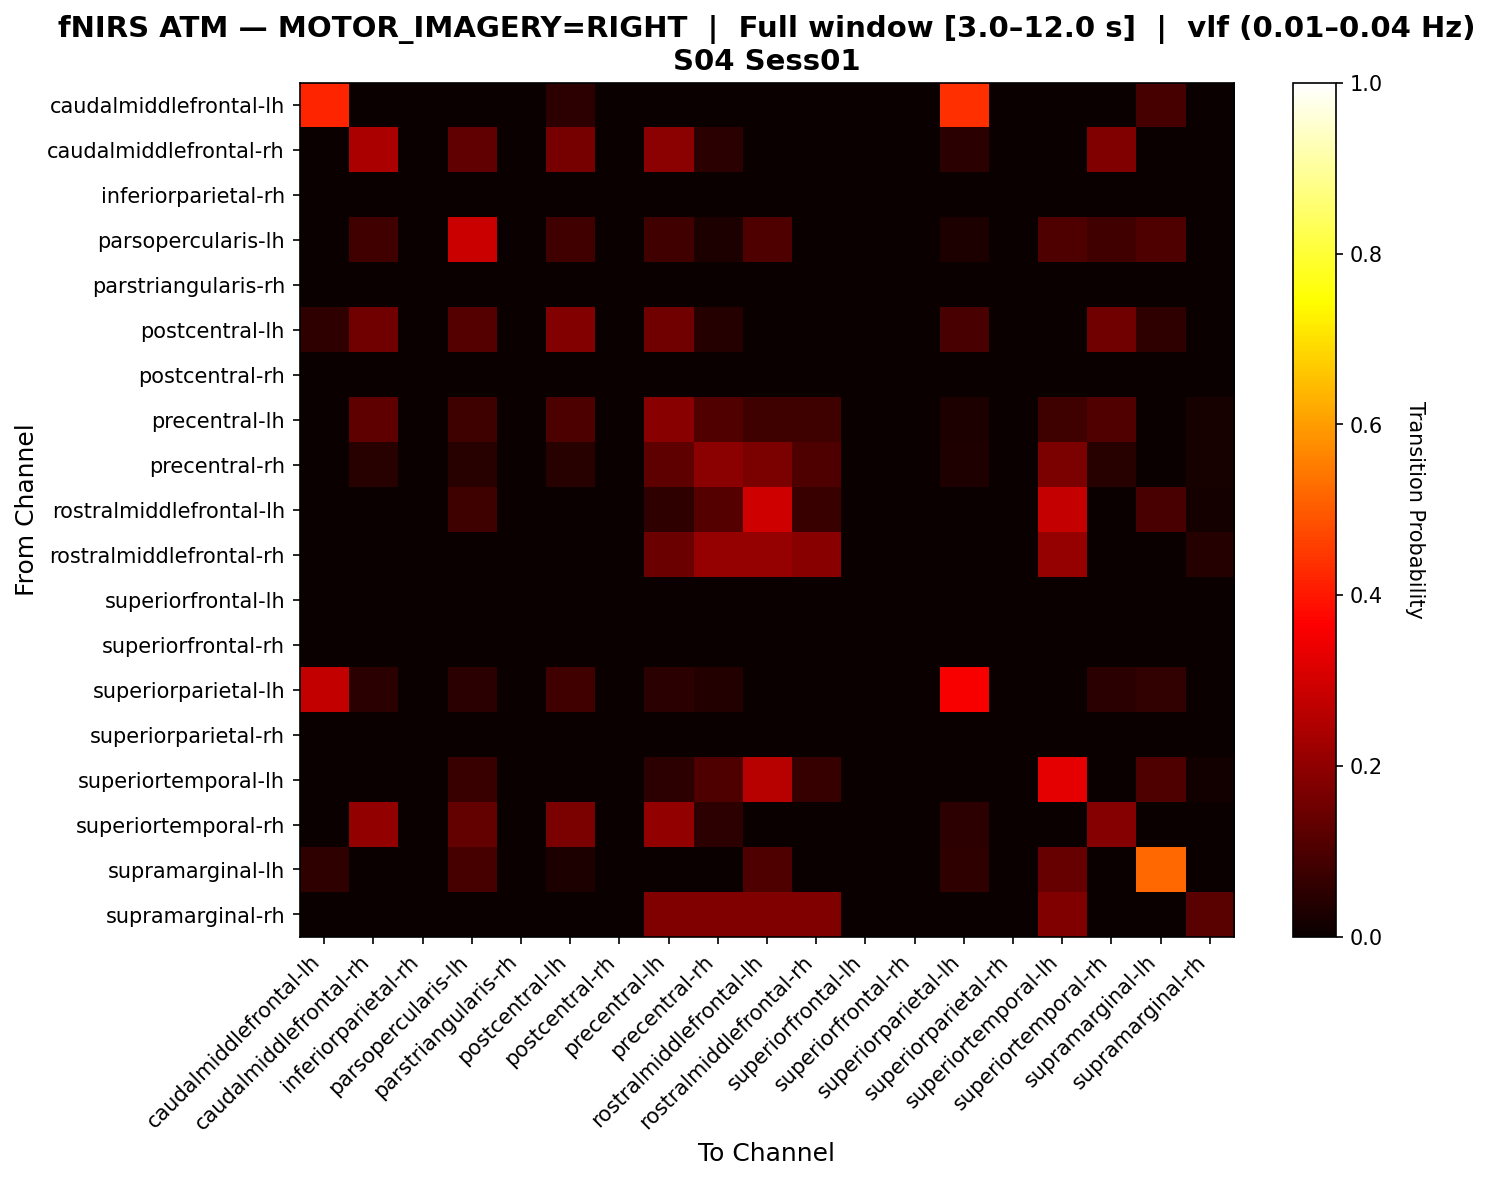

The table this chart was drawn from, first rows:
, caudalmiddlefrontal-lh, caudalmiddlefrontal-rh, inferiorparietal-rh, parsopercularis-lh, parstriangularis-rh, postcentral-lh, postcentral-rh, precentral-lh, precentral-rh, rostralmiddlefrontal-lh, rostralmiddlefrontal-rh, superiorfrontal-lh, superiorfrontal-rh, superiorparietal-lh, superiorparietal-rh, superiortemporal-lh, superiortemporal-rh, supramarginal-lh, supramarginal-rh
caudalmiddlefrontal-lh, 0.4182, 0.0, 0.0, 0.0, 0.0, 0.05455, 0.0, 0.0, 0.0, 0.0, 0.0, 0.0, 0.0, 0.4364, 0.0, 0.0, 0.0, 0.09091, 0.0
caudalmiddlefrontal-rh, 0.0, 0.2419, 0.0, 0.129, 0.0, 0.1613, 0.0, 0.1935, 0.04839, 0.0, 0.0, 0.0, 0.0, 0.04839, 0.0, 0.0, 0.1774, 0.0, 0.0
inferiorparietal-rh, 0.0, 0.0, 0.0, 0.0, 0.0, 0.0, 0.0, 0.0, 0.0, 0.0, 0.0, 0.0, 0.0, 0.0, 0.0, 0.0, 0.0, 0.0, 0.0
parsopercularis-lh, 0.0, 0.08571, 0.0, 0.2857, 0.0, 0.08571, 0.0, 0.08571, 0.02857, 0.1048, 0.0, 0.0, 0.0, 0.02857, 0.0, 0.1048, 0.08571, 0.1048, 0.0
parstriangularis-rh, 0.0, 0.0, 0.0, 0.0, 0.0, 0.0, 0.0, 0.0, 0.0, 0.0, 0.0, 0.0, 0.0, 0.0, 0.0, 0.0, 0.0, 0.0, 0.0
postcentral-lh, 0.05556, 0.1528, 0.0, 0.1111, 0.0, 0.1806, 0.0, 0.1528, 0.04167, 0.0, 0.0, 0.0, 0.0, 0.09722, 0.0, 0.0, 0.1528, 0.05556, 0.0
postcentral-rh, 0.0, 0.0, 0.0, 0.0, 0.0, 0.0, 0.0, 0.0, 0.0, 0.0, 0.0, 0.0, 0.0, 0.0, 0.0, 0.0, 0.0, 0.0, 0.0
precentral-lh, 0.0, 0.1287, 0.0, 0.07921, 0.0, 0.09901, 0.0, 0.1881, 0.1089, 0.07921, 0.07921, 0.0, 0.0, 0.0297, 0.0, 0.07921, 0.1089, 0.0, 0.0198
precentral-rh, 0.0, 0.04545, 0.0, 0.04545, 0.0, 0.04545, 0.0, 0.125, 0.1932, 0.1705, 0.1023, 0.0, 0.0, 0.03409, 0.0, 0.1705, 0.04545, 0.0, 0.02273
rostralmiddlefrontal-lh, 0.0, 0.0, 0.0, 0.07937, 0.0, 0.0, 0.0, 0.05556, 0.1111, 0.2937, 0.07143, 0.0, 0.0, 0.0, 0.0, 0.2778, 0.0, 0.09524, 0.01587
rostralmiddlefrontal-rh, 0.0, 0.0, 0.0, 0.0, 0.0, 0.0, 0.0, 0.1458, 0.2083, 0.2083, 0.1875, 0.0, 0.0, 0.0, 0.0, 0.2083, 0.0, 0.0, 0.04167
superiorfrontal-lh, 0.0, 0.0, 0.0, 0.0, 0.0, 0.0, 0.0, 0.0, 0.0, 0.0, 0.0, 0.0, 0.0, 0.0, 0.0, 0.0, 0.0, 0.0, 0.0
superiorfrontal-rh, 0.0, 0.0, 0.0, 0.0, 0.0, 0.0, 0.0, 0.0, 0.0, 0.0, 0.0, 0.0, 0.0, 0.0, 0.0, 0.0, 0.0, 0.0, 0.0
superiorparietal-lh, 0.2738, 0.04762, 0.0, 0.04762, 0.0, 0.08333, 0.0, 0.04762, 0.03571, 0.0, 0.0, 0.0, 0.0, 0.3571, 0.0, 0.0, 0.04762, 0.05952, 0.0
superiorparietal-rh, 0.0, 0.0, 0.0, 0.0, 0.0, 0.0, 0.0, 0.0, 0.0, 0.0, 0.0, 0.0, 0.0, 0.0, 0.0, 0.0, 0.0, 0.0, 0.0
superiortemporal-lh, 0.0, 0.0, 0.0, 0.07407, 0.0, 0.0, 0.0, 0.05185, 0.1037, 0.2593, 0.06667, 0.0, 0.0, 0.0, 0.0, 0.3259, 0.0, 0.1037, 0.01481
superiortemporal-rh, 0.0, 0.2034, 0.0, 0.1356, 0.0, 0.1695, 0.0, 0.2034, 0.05085, 0.0, 0.0, 0.0, 0.0, 0.05085, 0.0, 0.0, 0.1864, 0.0, 0.0
supramarginal-lh, 0.05607, 0.0, 0.0, 0.09346, 0.0, 0.02804, 0.0, 0.0, 0.0, 0.1028, 0.0, 0.0, 0.0, 0.05607, 0.0, 0.1402, 0.0, 0.5234, 0.0
supramarginal-rh, 0.0, 0.0, 0.0, 0.0, 0.0, 0.0, 0.0, 0.1765, 0.1765, 0.1765, 0.1765, 0.0, 0.0, 0.0, 0.0, 0.1765, 0.0, 0.0, 0.1176
